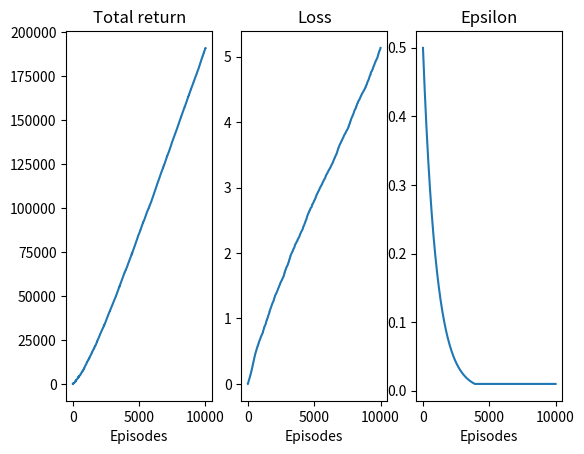

Python code for this plot:
import numpy as np
import random
import matplotlib.pyplot as plt
from tqdm import tqdm 

def generate_deck():
    values = list(range(1, 11)) + [10, 10, 0]  # 1-10, J=10, Q=10, K=0
    suits = ['Hearts', 'Diamonds', 'Clubs', 'Spades']
    deck = []
    for value in values:
        for suit in suits:
            deck.append((value, suit)) 
    return deck


def deal_cards(deck, num_players):
    random.shuffle(deck)
    hands = []
    for i in range(num_players):
        hand = []
        for j in range(4): # Deal 4 cards per player
            hand.append(deck.pop())
        hands.append(hand)
    return hands, deck


def game_setup():
    deck = generate_deck()
    hands, deck = deal_cards(deck, 2)
    revealed = [[False, False, False, False], [False, False, False, False] ] # start with all cards unrevealed 
    discard_pile = [deck.pop()] if deck else [] # pull top card
    game_over = False
    return deck,discard_pile,revealed,hands,game_over


def update_deck(card, discard_pile, revealed, idx, player, hands):
    if not revealed[player][idx]:
        revealed[player][idx] = True
    discard_pile.append(hands[player][idx])
    hands[player][idx] = card


def get_state(player, hands, revealed, discard_pile):   
    agent_hand = []
    for i in range(4): 
        if revealed[player][i]: # obtain revealed card values
            agent_hand.append(hands[player][i][0])
        else:
            agent_hand.append(-1)
    if discard_pile: 
        discard_top = discard_pile[-1][0] # card from top of discard pile
    else:
        discard_top = -1 
    return (tuple(agent_hand), discard_top) # current state


# random player
def opponent_turn(deck,discard_pile,revealed,hands):
    loop=True
    game_over=False
    while loop==True:    
        if not deck: # stop game when deck is empty
            game_over=True
            break
        draw_action = random.choice(['deck', 'discard'])
        if draw_action == 'deck': # choose card from deck
            if not deck:
                game_over=True
                break
            card = deck.pop()

            if random.random() < 0.5 and discard_pile:
                idx = random.randint(0, 3)
                update_deck(card, discard_pile, revealed, idx, 0, hands)
            else:
                discard_pile.append(card)
        else:
            card = discard_pile.pop()
            idx = random.randint(0, 3)
            update_deck(card, discard_pile, revealed, idx, 0, hands)
        
        if all(revealed[0]):
            game_over=True
            break 
        loop=False

    op_hand = []
    for i in range(4): 
        if revealed[0][i]: # obtain revealed card values
            op_hand.append(hands[0][i][0])
        else:
            op_hand.append(-1)

    return op_hand, game_over


def get_action(epsilon, params, state, deck, discard_pile, revealed, hands):
    if random.random() < epsilon:  
        return random.randint(0, 8)
    
    # calculate q-values for all actions
    q_vals = np.zeros(9)
    for action in range(9):
        
        q_vals[action], grad_q = q_function(params, state, action)
    
    # choose best action 
    max_q = np.max(q_vals)
    best_actions = np.where(q_vals == max_q)[0]
    action = np.random.choice(best_actions)
    
    return action

def compute_next_state(action,deck,discard_pile,revealed,hands):
    game_over=False
    loop=True
    while loop==True:
        if action < 5:  
            if not deck:
                game_over=True
                break               
            card = deck.pop()
            # replace card
            if action < 4:  
                update_deck(card, discard_pile, revealed, action, 1, hands)
            else:  # discard
                discard_pile.append(card)
        else: 
            # Draw from discard
            if not discard_pile:
                game_over=True
                break
            card = discard_pile.pop()
            idx = action - 5
            update_deck(card, discard_pile, revealed, idx, 1, hands) 
        loop=False
    next_state=get_state(1, hands, revealed, discard_pile)
    if all(revealed[0]) or all (revealed[1]):
        game_over = True
    return next_state,game_over


def q_function(params, state, action):
    # create a feature vector that depends on both state and action
    # 4 cards + discard + 9 actions, we'll use a larger feature vector
    # 15 state features * 9 actions
    num_features = 15 * 9  
    features = np.zeros(num_features)
    
    
    # get state information
    vals = np.array(state[0])
    expected_vals = np.where(vals == -1, 6, vals) / 10  # Normalize values and handle hidden cards (this is from chat)
    discard = state[1] / 10 if state[1] != -1 else 0.6  # Normalize discard  (this is from chat)
    
    # Base index for the current action 
    action_offset = action * 15
    
    # filling in state features for the chosen action
    for card_idx in range(4):
        val = expected_vals[card_idx]
        if val <= 0.3:
            features[action_offset + 3*card_idx] = 1  # low
        elif 0.4 <= val <= 0.7:
            features[action_offset + 3*card_idx + 1] = 1  # med
        else:
            features[action_offset + 3*card_idx + 2] = 1  # high
    
    # discard pile features
    if discard <= 0.3:
        features[action_offset + 12] = 1
    elif 0.4 <= discard <= 0.7:
        features[action_offset + 13] = 1
    else:
        features[action_offset + 14] = 1
    
    # bias feature for each action
    features[action_offset + 14] = 1  # Use the last feature as a bias term
    
    q = np.dot(features, params)
    grad_q = features
    
    return q, grad_q

# Chat
def calculate_reward(state, next_state, revealed):
    old_hand = np.array(state[0])
    new_hand = np.array(next_state[0])

    if np.array_equal(old_hand, new_hand):
        return 0  # No change, no reward
    
    changed_card_idx = np.where(new_hand != old_hand)[0]
    if len(changed_card_idx) == 0:
        return 0  # Edge case: No detected change

    # Estimate unseen cards as 6
    old_hand = np.where(old_hand == -1, 6, old_hand)
    new_hand = np.where(new_hand == -1, 6, new_hand)

    # Compute difference in hand sum
    reward = np.sum(old_hand) - np.sum(new_hand)

    return reward   # Normalize?



def calculate_term_reward(hands):
    op_vals=[num for num,suit in hands[0]]
    agent_vals=[num for num,suit in hands[1]]
    op_sum=sum(op_vals)
    agent_sum=sum(agent_vals)
    if agent_sum<op_sum:
        term_reward=10    
    elif agent_sum>op_sum:
        term_reward=-10
    else:
        term_reward=0
    return term_reward



# helper function to get opponent hand
def get_opponent_hand(revealed, hands):
    op_hand = []
    for i in range(4):
        if revealed[0][i]: 
            op_hand.append(hands[0][i][0])
        else:
            op_hand.append(-1)
    return op_hand

# this is the "smart/evil" player 
# used chat to refactor my code to fit lexy's
def smart_opponent_turn(deck, discard_pile, revealed, hands):
    game_over = False
    
    # Check if deck is empty
    if not deck:
        game_over = True
        return get_opponent_hand(revealed, hands), game_over
    
    # Rule 1: Check discard pile top card
    if discard_pile:
        discard_value = discard_pile[-1][0]
        
        if discard_value < 5:  # Low value card in discard - take it
            # Draw from discard pile
            card = discard_pile.pop()
            
            # Find highest revealed card or pick hidden card
            highest_revealed_idx = -1
            highest_revealed_value = -1
            hidden_indices = []
            
            for i in range(4):
                if revealed[0][i]:
                    if hands[0][i][0] > highest_revealed_value:
                        highest_revealed_value = hands[0][i][0]
                        highest_revealed_idx = i
                else:
                    hidden_indices.append(i)
            
            # Rule 4: If card is less than 5 and not less than revealed cards
            if highest_revealed_value == -1 or card[0] >= highest_revealed_value:
                # Replace a hidden card if available
                if hidden_indices:
                    idx = random.choice(hidden_indices)
                    update_deck(card, discard_pile, revealed, idx, 0, hands)
                else:
                    # No hidden cards, replace highest revealed card
                    update_deck(card, discard_pile, revealed, highest_revealed_idx, 0, hands)
            else:
                # Replace highest revealed card
                update_deck(card, discard_pile, revealed, highest_revealed_idx, 0, hands)
        else:
            # Rule 2: Draw from deck if discard >= 5
            if not deck:
                game_over = True
                return get_opponent_hand(revealed, hands), game_over
                
            card = deck.pop()
            
            # Rule 3: Handle card drawn from deck
            if card[0] > 5:  # High card
                # Find if there's a higher revealed card to replace
                found_higher = False
                replace_idx = -1
                for i in range(4):
                    if revealed[0][i] and hands[0][i][0] > card[0]:
                        found_higher = True
                        replace_idx = i
                        break
                
                if found_higher:
                    update_deck(card, discard_pile, revealed, replace_idx, 0, hands)
                else:
                    # Discard if no higher card found
                    discard_pile.append(card)
            else:  # Low card (<=5)
                # Card is <= 5, try to replace highest revealed card or hidden card
                highest_revealed_idx = -1
                highest_revealed_value = -1
                hidden_indices = []
                
                for i in range(4):
                    if revealed[0][i]:
                        if hands[0][i][0] > highest_revealed_value:
                            highest_revealed_value = hands[0][i][0]
                            highest_revealed_idx = i
                    else:
                        hidden_indices.append(i)
                
                if highest_revealed_value > card[0]:
                    # Replace highest revealed card
                    update_deck(card, discard_pile, revealed, highest_revealed_idx, 0, hands)
                elif hidden_indices:
                    # Replace a random hidden card
                    idx = random.choice(hidden_indices)
                    update_deck(card, discard_pile, revealed, idx, 0, hands)
                else:
                    # No good replacement options, discard
                    discard_pile.append(card)
    else:
        # No discard pile, draw from deck
        if not deck:
            game_over = True
            return get_opponent_hand(revealed, hands), game_over
            
        card = deck.pop()
        
        # Similar logic as above for using the card
        if card[0] <= 5:  # Low card
            # Try to replace a hidden card
            hidden_indices = [i for i in range(4) if not revealed[0][i]]
            if hidden_indices:
                idx = random.choice(hidden_indices)
                update_deck(card, discard_pile, revealed, idx, 0, hands)
            else:
                # Find highest revealed card
                highest_idx = max(range(4), key=lambda i: hands[0][i][0] if revealed[0][i] else -1)
                if hands[0][highest_idx][0] > card[0]:
                    update_deck(card, discard_pile, revealed, highest_idx, 0, hands)
                else:
                    discard_pile.append(card)
        else:
            # High card - only replace if we find a higher revealed card
            replace_idx = -1
            for i in range(4):
                if revealed[0][i] and hands[0][i][0] > card[0]:
                    replace_idx = i
                    break
            
            if replace_idx >= 0:
                update_deck(card, discard_pile, revealed, replace_idx, 0, hands)
            else:
                discard_pile.append(card)
    
    # Check if game is over
    if all(revealed[0]):
        game_over = True
    
    return get_opponent_hand(revealed, hands), game_over


def generate_episode(epsilon, params):
    deck, discard_pile, revealed, hands, game_over = game_setup()
    current_player = (random.random() < 0.5) + 1

    state_history = []
    action_history = []
    reward_history = []

    while not game_over:
        if current_player == 1:

            state = get_state(current_player, hands, revealed, discard_pile)
            state_history.append(state)

            action = get_action(epsilon, params, state, deck, discard_pile, revealed, hands)
            action_history.append(action)
            

            new_state, game_over = compute_next_state(action, deck, discard_pile, revealed, hands)
            
            reward = calculate_reward(state, new_state, revealed)
            reward_history.append(reward)
        else:
            if random.random() < 0.1:
                op_state, game_over = smart_opponent_turn(deck, discard_pile, revealed, hands)
            else:
                op_state, game_over = opponent_turn(deck, discard_pile, revealed, hands)

        current_player = 3 - current_player
    
    # game over
    state_history.append(new_state)  
    terminal_reward = calculate_term_reward(hands)
    reward_history.append(terminal_reward)
    
    return state_history, action_history, reward_history


def train_agent(episodes= 10001):
    alpha=0.1
    epsilon=0.5
    gamma = 0.85

    # num_params=19
    num_params=15 * 9
    # num_params=5

    
    # params=np.zeros(num_params)
    params=np.random.uniform(-0.1, 0.1, size=num_params)
    
    # params=np.ones(num_params)


    loss=np.zeros(episodes)
    total_return=np.zeros(episodes)
    epsilon_vec=np.zeros(episodes)
    avg_returns=np.zeros(episodes)
    avg_apprx_returns=np.zeros(episodes)

    for episode in tqdm(range(episodes)):
        epsilon = max(epsilon * 0.999, 0.01)
        alpha = max(alpha * 0.9999, 0.001) 

        states, actions, rewards=generate_episode(epsilon,params)
        tmax=len(states) - 1

        apprx_returns=np.zeros(tmax+1)
        epsilon_vec[episode]=epsilon
        total_return[episode]=sum(rewards)
        returns_per_state=np.zeros(tmax+1)

        for t in range(tmax):
            state=states[t]
            action = actions[t]

            # ERROR HERE!
            G = 0
            for k in range(t, tmax):  
                G += (gamma ** (k - t)) * rewards[k]

            # G=np.sum(rewards[t:tmax]) 

            value,grad_value=q_function(params,state, action)
            params+=alpha*(G-value)*grad_value

            returns_per_state[t]=G
            apprx_returns[t]=value

        avg_returns[episode]=np.mean(returns_per_state)
        avg_apprx_returns[episode]=np.mean(apprx_returns)
        loss[episode] = np.mean((avg_returns-avg_apprx_returns)**2)

        if episode%5000==0:
            # print(f"{episode=}")
            # print(f"{params=}")
            avg_win_rate = np.mean(total_return[max(0, episode-1000):episode])
            print(f"Episode {episode}, Avg Win Rate (last 1000): {avg_win_rate:.2f}")

    return params,total_return,epsilon_vec,loss



def test_agent(params, num_games, smart_opponent = False):
    wins = 0
    total_score = 0
    total_opponent_score = 0

    if smart_opponent:
        print("Testing against smart player...")
    else:
        print("Testing against random player...")
    
    for episode in range(num_games):
        deck, discard_pile, revealed, hands, game_over = game_setup()
        current_player = (random.random() < 0.5) + 1
        
        while not game_over:
            if current_player == 1:  
                state = get_state(1, hands, revealed, discard_pile)
                
                # purely greedy policy
                q_vals = np.zeros(9)
                for a in range(9):
                    q_vals[a], _ = q_function(params, state, a)
                action = np.argmax(q_vals)
                
                next_state, game_over = compute_next_state(action, deck, discard_pile, revealed, hands)
            else:
                if smart_opponent:
                    opponent_state, game_over = smart_opponent_turn(deck, discard_pile, revealed, hands)
                else:
                    opponent_state, game_over = opponent_turn(deck, discard_pile, revealed, hands)

            current_player = 3 - current_player
        
        # Calculate final scores
        agent_score = sum(card[0] for card in hands[1])
        opponent_score = sum(card[0] for card in hands[0])
        
        total_score += agent_score
        total_opponent_score += opponent_score
        
        # Check if agent won
        if agent_score < opponent_score:
            wins += 1
    
    print(f"Agent wins: {wins}/{num_games} ({wins/num_games*100:.1f}%)")
    print(f"Average agent score: {total_score/num_games:.2f}")
    print(f"Average opponent score: {total_opponent_score/num_games:.2f}")
    
    return wins / num_games


params,total_return,epsilon_vec,loss=train_agent(10001)

print(f"{params=}")

# test
test_agent(params, 1000, smart_opponent = False)

plt.subplot(1,3,1)
plt.plot(np.cumsum(total_return))
plt.title("Total return")
plt.xlabel("Episodes")

plt.subplot(1,3,2)
plt.plot(loss)
plt.title("Loss")
plt.xlabel("Episodes")

plt.subplot(1,3,3)
plt.plot(epsilon_vec)
plt.title("Epsilon")
plt.xlabel("Episodes")
plt.show()
